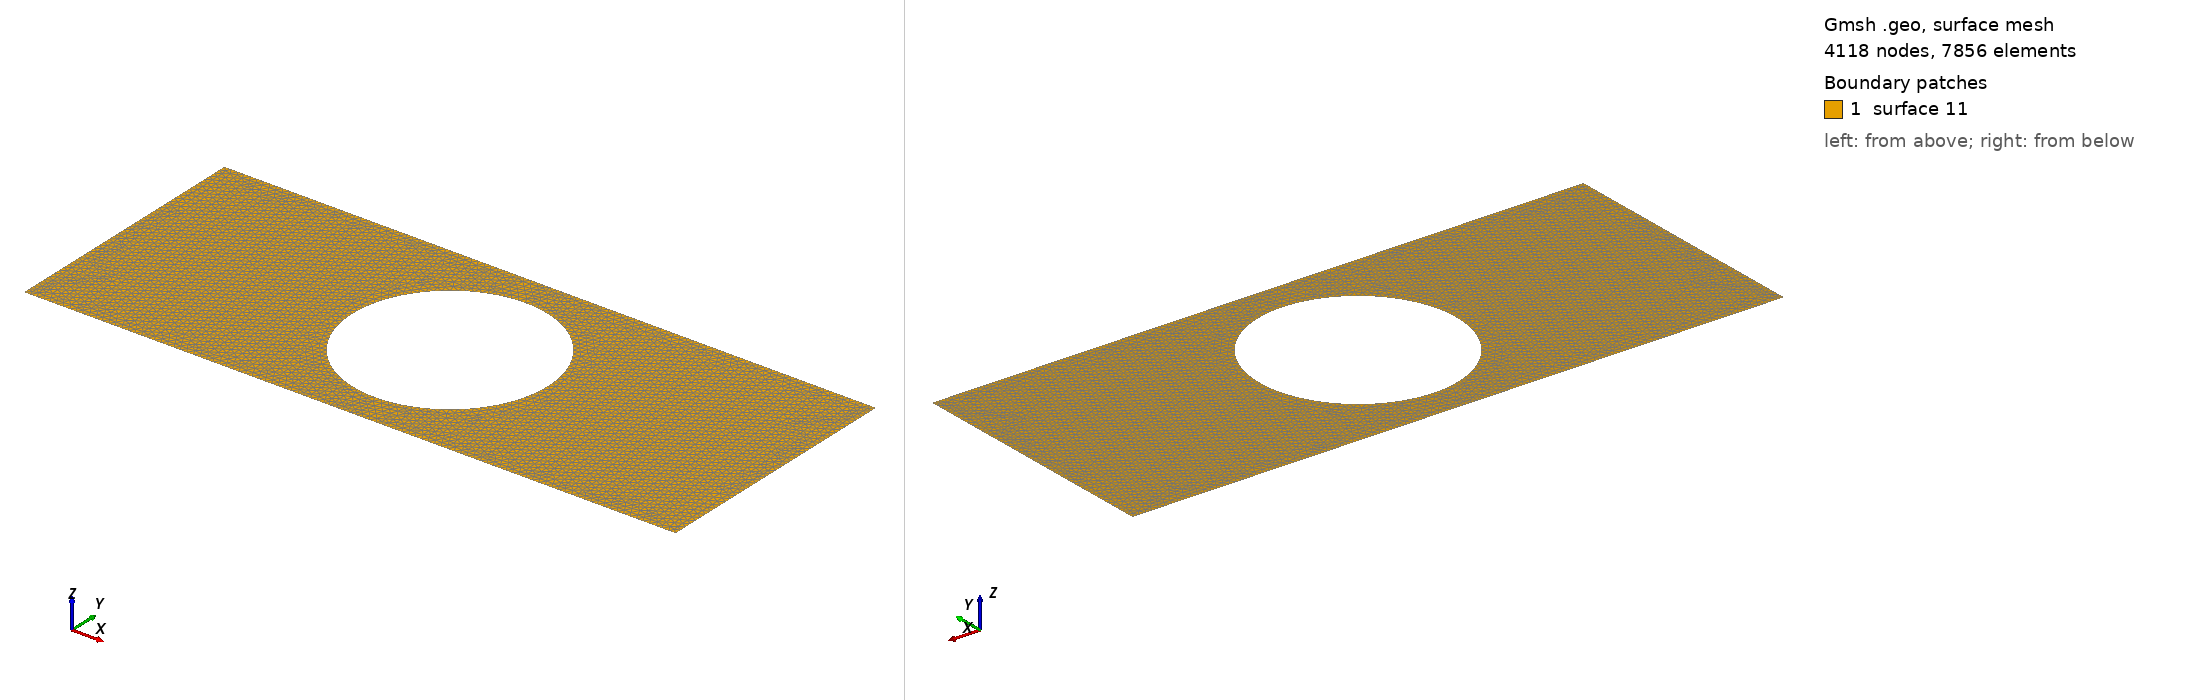

Gmsh geometry script, surface-meshed: 4118 nodes, 7856 surface elements. Boundary patches (legend numbers): 1 surface 11. Left view from above one corner, right view from below the opposite corner. The script declares no physical surfaces, so the legend lists its geometric surfaces. The drawing asked Gmsh for element sizes between 1% and 20% of the model's largest extent; the script's own settings can give other sizes.

=== barre_trou.geo (drawn) ===
lz = 0.1;
Point (1) = {0.00, 0, 0, lz};
Point (2) = {10, 0, 0, lz};
Point (3) = {10, 4, 0,lz};
Point (4) = {0.0 , 4,0, lz};

Line (1) = {1, 2};
Line (2) = {2, 3};
Line (3) = {3, 4};
Line (4) = {4, 1};
Line Loop (6) = {1,2, 3, 4};



Point(5) = {5, 2, 0,lz};
Point(6) = {3.5, 2, 0,lz};
Point(8) = {6.5, 2, 0,lz};
Point(9) = {5, 0.5, 0,lz};
Point(11) = {5, 3.5, 0,lz};
Point(12) = {5, 3.5, 0,lz};
Circle(7) = {6, 5, 11};
Circle(8) = {11, 5, 8};
Circle(9) = {8, 5, 9};
Circle(10) = {9, 5, 6};
Line Loop(11) = {10, 9, 8, 7};
Plane Surface(11)={6,11};
